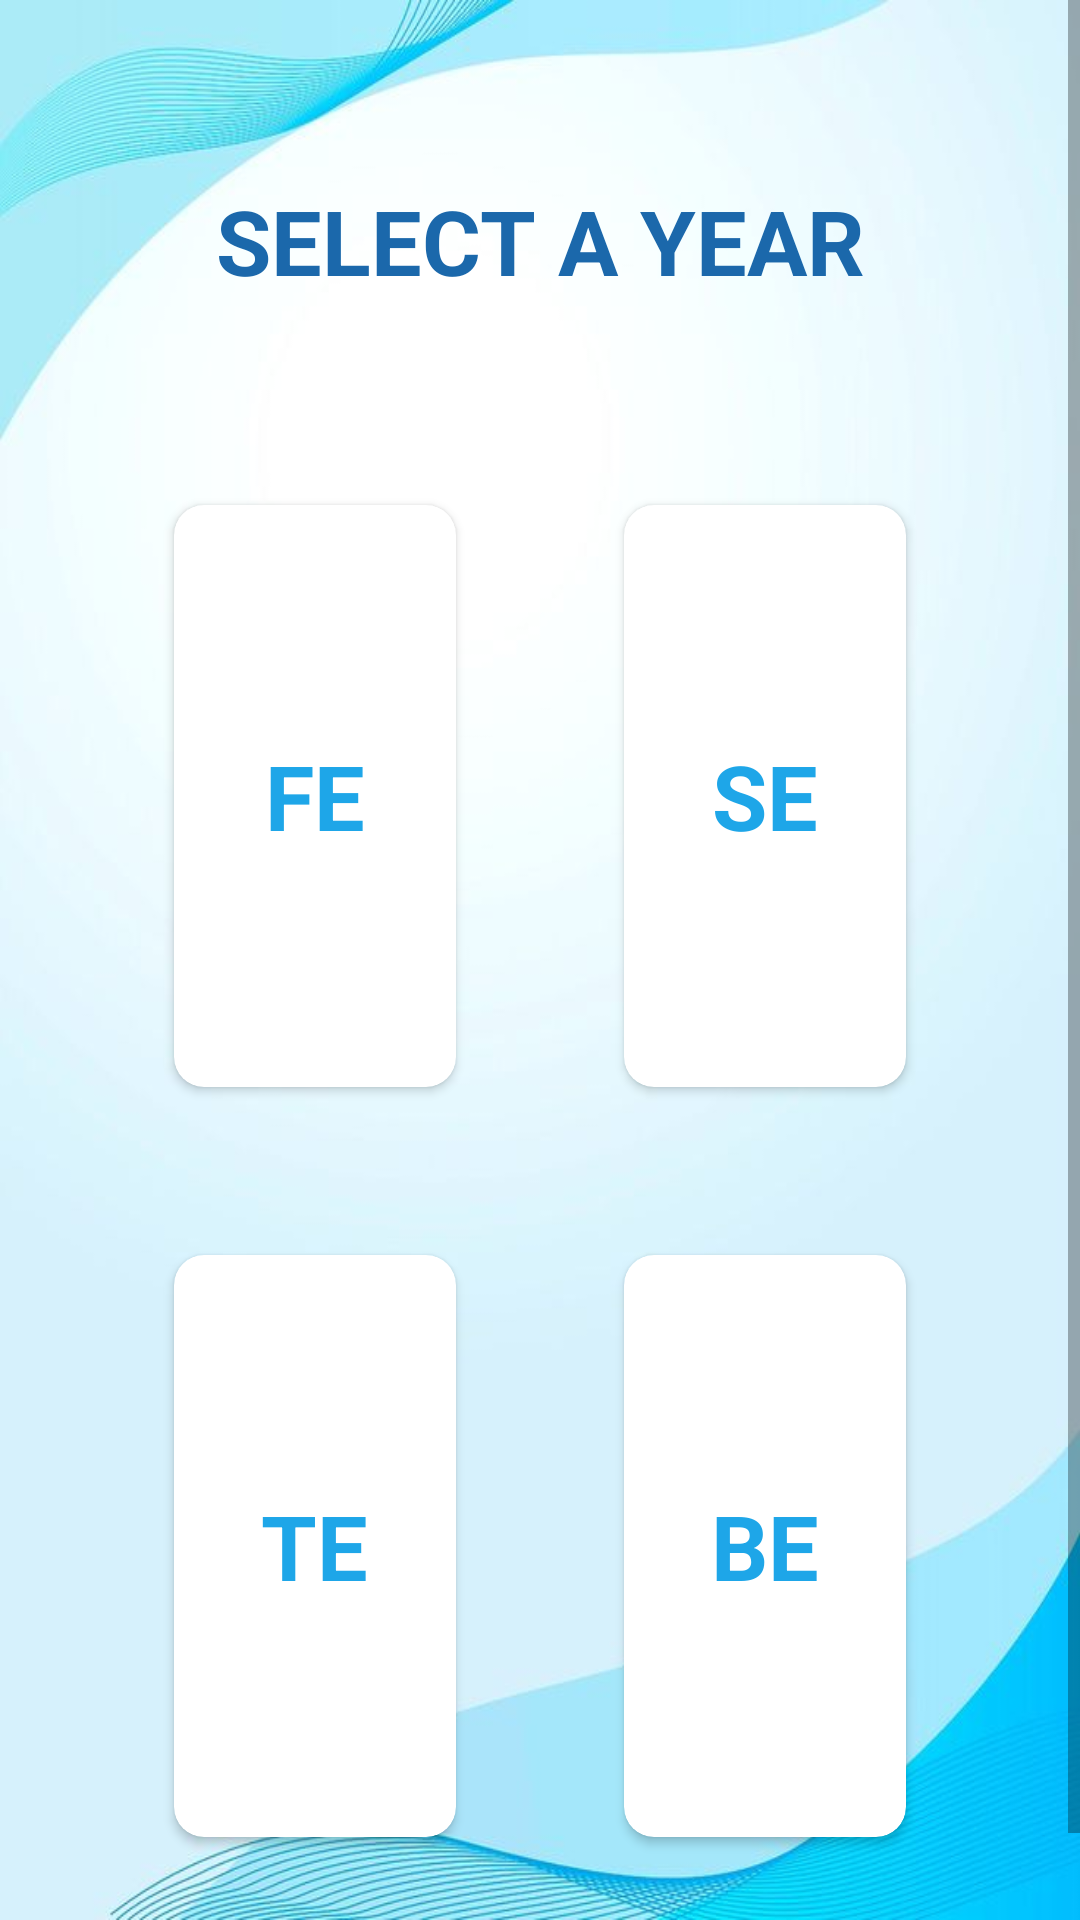

Reconstruct the res/layout file that produces this screen, plus the resources it refers to.
<!-- AndroidManifest.xml: application theme Theme.LoginPage -->
<!-- res/layout/activity_year_selection.xml -->
<?xml version="1.0" encoding="utf-8"?>
<ScrollView xmlns:android="http://schemas.android.com/apk/res/android"
    xmlns:app="http://schemas.android.com/apk/res-auto"
    xmlns:tools="http://schemas.android.com/tools"
    android:layout_width="match_parent"
    android:background="@drawable/imgback"
    android:layout_height="match_parent"
    tools:context=".YearSelectionActivity"
    >
    <LinearLayout
        android:layout_width="match_parent"
        android:layout_height="match_parent"
        android:orientation="vertical">
    <TextView
        android:layout_width="match_parent"
        android:layout_height="wrap_content"
        android:layout_marginTop="50dp"
        android:textColor="#1B68AB"
        android:text="SELECT A YEAR"
        android:textSize="30dp"
        android:textStyle="bold"
        android:padding="10dp"
        android:gravity="center"
        >
    </TextView>
    <GridLayout
        android:layout_width="match_parent"
        android:layout_height="500dp"
        android:columnCount="2"
        android:layout_marginTop="30dp"
        android:layout_margin="30dp"
        android:rowCount="2"
        >
        <androidx.cardview.widget.CardView
            android:id="@+id/feCardView"
            android:layout_width="wrap_content"
            android:layout_height="wrap_content"
            android:layout_row="0"
            android:layout_rowWeight="1"
            android:elevation="8dp"
            android:outlineAmbientShadowColor="@color/black"
            android:layout_column="0"
            android:layout_columnWeight="1"
            android:layout_margin="28dp"
            app:cardCornerRadius="10dp">

            <LinearLayout
                android:layout_width="wrap_content"
                android:layout_height="wrap_content"
                android:orientation="vertical"
                android:gravity="center"
                android:layout_gravity="center_vertical|center_horizontal">
                <TextView
                    android:layout_width="wrap_content"
                    android:layout_height="wrap_content"
                    android:text="FE"
                    android:textColor="#E4039BE5"
                    android:textStyle="bold"
                    android:textSize="30dp"

                    />
            </LinearLayout>
        </androidx.cardview.widget.CardView>
        <androidx.cardview.widget.CardView
            android:id="@+id/seCardView"
            android:layout_width="wrap_content"
            android:layout_height="wrap_content"
            android:layout_row="0"
            android:layout_rowWeight="1"
            android:layout_column="1"
            android:layout_columnWeight="1"
            android:layout_margin="28dp"
            app:cardCornerRadius="10dp">
            <LinearLayout
                android:layout_width="wrap_content"
                android:layout_height="wrap_content"
                android:orientation="vertical"
                android:gravity="center"
                android:layout_gravity="center_vertical|center_horizontal">
                <TextView
                    android:layout_width="match_parent"
                    android:layout_height="wrap_content"
                    android:text="SE"
                    android:textColor="#E4039BE5"
                    android:textStyle="bold"
                    android:textSize="30dp"

                    />
            </LinearLayout>
        </androidx.cardview.widget.CardView>
        <androidx.cardview.widget.CardView
            android:id="@+id/teCardView"
            android:layout_width="wrap_content"
            android:layout_height="wrap_content"
            android:layout_row="1"

            android:layout_rowWeight="1"
            android:layout_column="0"
            android:layout_columnWeight="1"
            android:layout_margin="28dp"
            app:cardCornerRadius="10dp">
            <LinearLayout
                android:layout_width="wrap_content"
                android:layout_height="wrap_content"
                android:orientation="vertical"
                android:gravity="center"
                android:layout_gravity="center_vertical|center_horizontal">
                <TextView
                    android:layout_width="wrap_content"
                    android:layout_height="wrap_content"
                    android:text="TE"
                    android:textColor="#E4039BE5"
                    android:textStyle="bold"
                    android:textSize="30dp"

                    />
            </LinearLayout>
        </androidx.cardview.widget.CardView>
        <androidx.cardview.widget.CardView
            android:id="@+id/beCardView"
            android:layout_width="wrap_content"
            android:layout_height="wrap_content"
            android:layout_row="1"
            android:layout_rowWeight="1"
            android:elevation="8dp"
            android:outlineAmbientShadowColor="@color/black"
            android:layout_column="1"
            android:layout_columnWeight="1"
            android:layout_margin="28dp"
            app:cardCornerRadius="10dp">

            <LinearLayout
                android:layout_width="wrap_content"
                android:layout_height="wrap_content"
                android:orientation="vertical"
                android:gravity="center"
                android:layout_gravity="center_vertical|center_horizontal">
                <TextView
                    android:layout_width="wrap_content"
                    android:layout_height="wrap_content"
                    android:text="BE"
                    android:textColor="#E4039BE5"
                    android:textStyle="bold"
                    android:textSize="30dp"

                    />
            </LinearLayout>
        </androidx.cardview.widget.CardView>

    </GridLayout>

    </LinearLayout>
</ScrollView>
<!-- resources referenced by this layout -->
<resources>
  <color name="black">#FF000000</color>
  <!-- drawable imgback: png bitmap (drawable, 233926 bytes) -->
  <style name="Theme.LoginPage" parent="Theme.MaterialComponents.Light.DarkActionBar">
          
          <item name="colorPrimary">@color/myBlue</item>
          <item name="colorPrimaryVariant">@color/myBlue</item>
          <item name="colorOnPrimary">@color/white</item>
          
          <item name="colorSecondary">@color/teal_200</item>
          <item name="colorSecondaryVariant">@color/teal_700</item>
          <item name="colorOnSecondary">@color/black</item>
          
          <item name="android:statusBarColor" tools:targetApi="l">?attr/colorPrimaryVariant</item>
          
      </style>
  <color name="myBlue">#E4039BE5</color>
  <color name="white">#FFFFFFFF</color>
  <color name="teal_200">#FF03DAC5</color>
  <color name="teal_700">#FF018786</color>
</resources>
